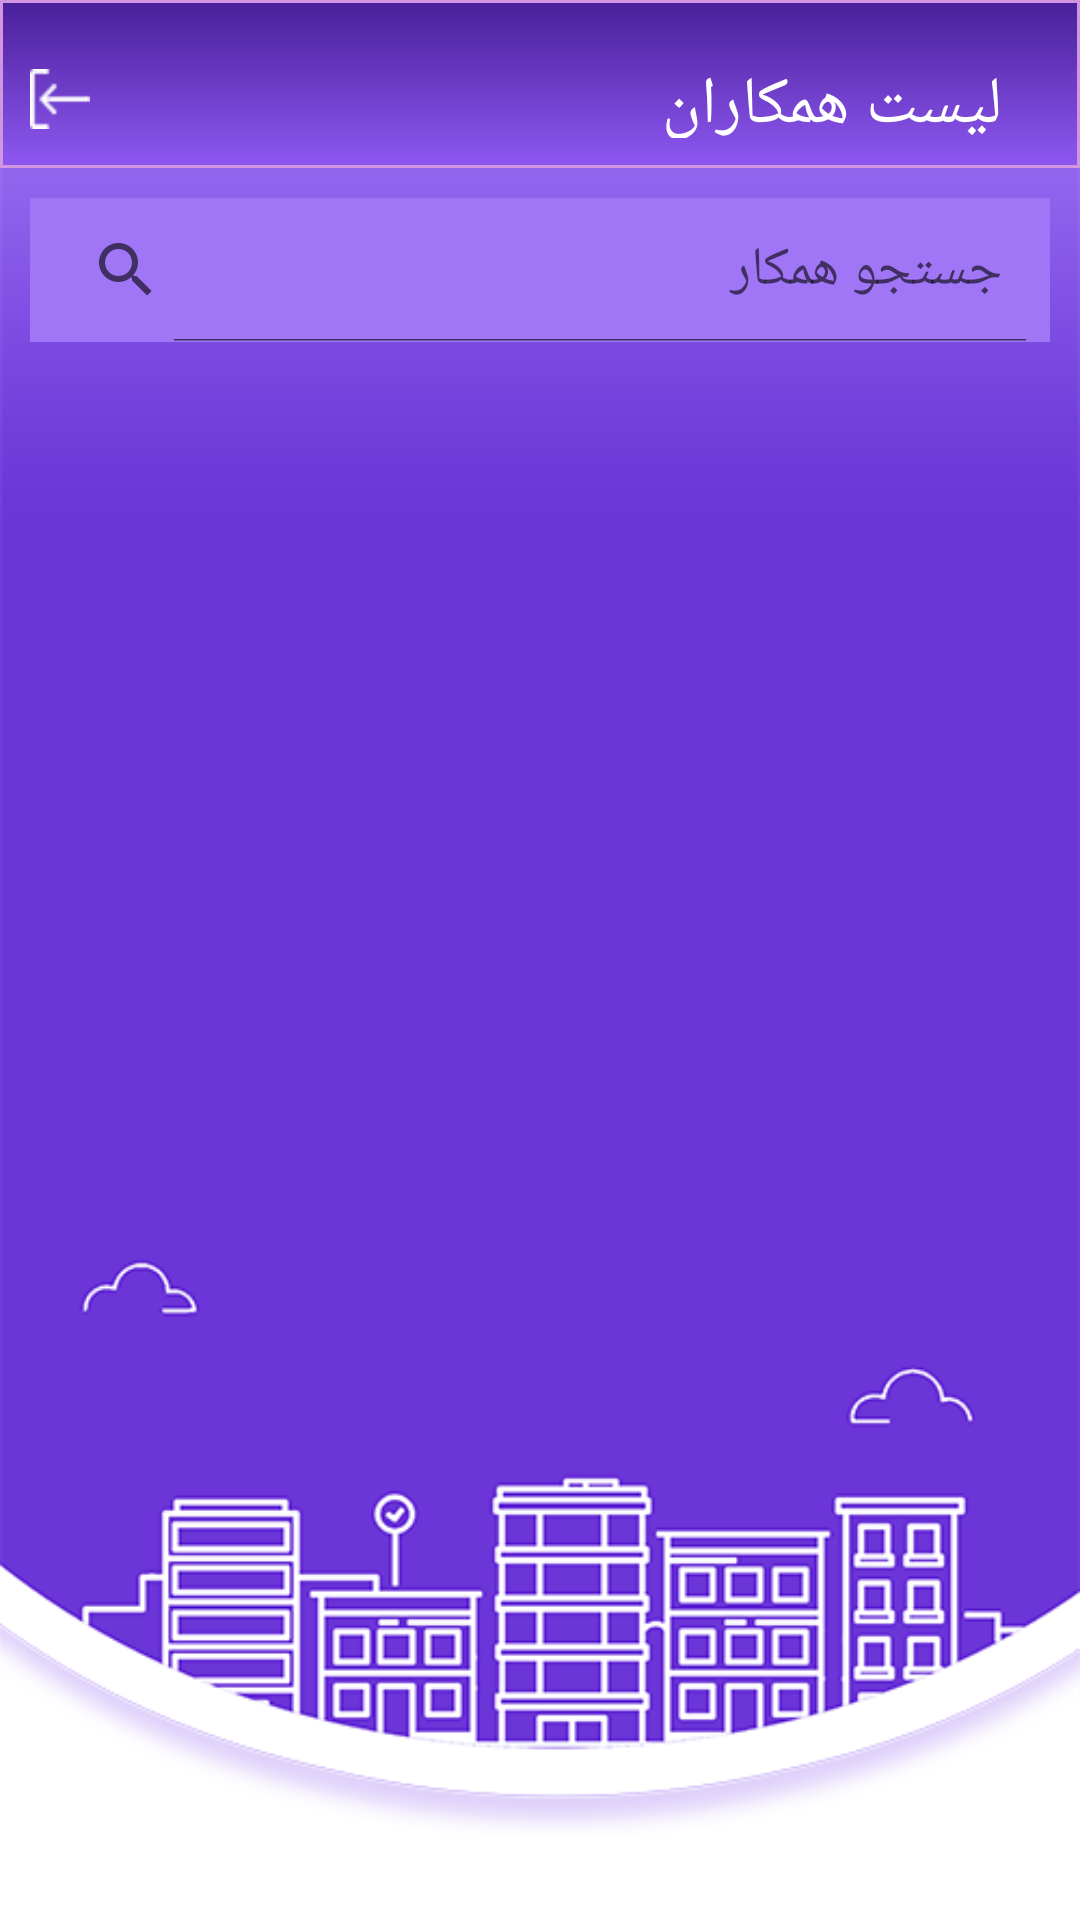

This screen was rendered from an Android layout file. Write that file and the resources it references.
<!-- AndroidManifest.xml: application theme Theme.PM -->
<!-- res/layout/list_hamkaran.xml -->
<?xml version="1.0" encoding="utf-8"?>
<LinearLayout xmlns:android="http://schemas.android.com/apk/res/android"
    xmlns:tools="http://schemas.android.com/tools"
    android:layout_width="match_parent"
    android:layout_height="match_parent"
    xmlns:app="http://schemas.android.com/apk/res-auto"
    android:orientation="vertical"
    android:background="@drawable/background">
    <com.google.android.material.appbar.AppBarLayout
        android:id="@+id/appbar"
        android:layout_width="match_parent"
        android:layout_height="wrap_content"
        android:theme="@style/AppTheme.AppBarOverlay"
        tools:ignore="MissingConstraints">

        <androidx.appcompat.widget.Toolbar
            android:id="@+id/toolbar"
            android:layout_width="match_parent"
            android:layout_height="?attr/actionBarSize"
            app:layout_scrollFlags="scroll|enterAlways"
            app:popupTheme="@style/AppTheme.PopupOverlay"
            app:title="@string/title_activity_get_hamkar_list"
            app:titleTextColor="#ffff"
            android:layout_gravity="center"
            android:layoutDirection="rtl"
            android:gravity="center"
            android:background="@drawable/background_title" >
            <LinearLayout
                android:layout_width="match_parent"
                android:layout_height="match_parent"
                android:orientation="horizontal"
                android:layoutDirection="rtl"
                android:layout_marginTop="10dp">
                <TextView
                    android:layout_width="wrap_content"
                    android:layout_height="wrap_content"
                    android:gravity="right"
                    android:textColor="#ffffff"
                    android:text="@string/title_activity_get_hamkar_list"
                    android:layout_gravity="center"
                    android:textSize="22sp"
                    android:id="@+id/txtUpdate"
                    android:layout_marginStart="10dp"
                    android:layout_marginEnd="50dp"
                    android:layout_weight="1"/>
                <ImageView
                    android:layout_width="20dp"
                    android:layout_height="20dp"
                    android:layout_gravity="left|center"
                    android:background="@drawable/logout"
                    android:id="@+id/imgExit"
                    android:layout_marginStart="10dp"
                    android:layout_marginEnd="10dp"/>
            </LinearLayout>
        </androidx.appcompat.widget.Toolbar>
    </com.google.android.material.appbar.AppBarLayout>
    <LinearLayout
        android:layout_width="match_parent"
        android:layout_height="match_parent"
        android:orientation="vertical">
        <SearchView
            android:layout_width="match_parent"
            android:layout_height="wrap_content"
            android:id="@+id/SearchHamkar"
            android:background="@color/colorPrimary"

            android:layout_marginStart="10dp"
            android:queryHint="جستجو همکار"
            android:layoutDirection="rtl"
            android:textDirection="rtl"
            android:iconifiedByDefault="false"
            android:layout_marginEnd="10dp"
            android:layout_marginTop="10dp"/>
        <ListView
            android:layout_width="match_parent"
            android:layout_height="match_parent"
            android:id="@+id/lstHamkaran"
            android:layout_marginStart="5dp"
            android:layout_marginEnd="5dp"
            android:layout_marginTop="10dp"
            android:background="@drawable/touchable_background"
            android:layout_marginBottom="20dp"/>
    </LinearLayout>
</LinearLayout>
<!-- resources referenced by this layout -->
<resources>
  <color name="colorPrimary">#a075f6</color>
  <!-- drawable background: png bitmap (drawable-v24, 59282 bytes) -->
  <!-- drawable background_title (drawable) -->
  <selector xmlns:android="http://schemas.android.com/apk/res/android">
  
      <item>
          <shape>
              <gradient
                  android:startColor="#4A1F9A"
                  android:endColor="#8E58F1"
                  android:angle="270" />
              <stroke
                  android:width="1dp"
                  android:color="#D295DF" />
              <padding
                  android:left="10dp"
                  android:top="10dp"
                  android:right="10dp"
                  android:bottom="10dp" />
          </shape>
      </item>
  </selector>
  <!-- drawable logout: png bitmap (drawable-v24, 14712 bytes) -->
  <string name="title_activity_get_hamkar_list">لیست همکاران</string>
  <style name="AppTheme.AppBarOverlay" parent="ThemeOverlay.AppCompat.Dark.ActionBar">
  
      </style>
  <style name="AppTheme.PopupOverlay" parent="ThemeOverlay.AppCompat.Light">
      </style>
  <style name="Theme.PM" parent="Theme.MaterialComponents.DayNight.NoActionBar">
          
  
  
          <item name="numberPickerTheme">@style/customNumberPicker</item>
          <item name="colorOnPrimary">@color/white</item>
          
  
  
  
          
          <item name="android:statusBarColor" tools:targetApi="l">?attr/colorPrimaryVariant</item>
          
      </style>
  <style name="customNumberPicker">
          
          <item name="android:textColorPrimary">@android:color/holo_green_dark</item>
  
          
          <item name="colorControlNormal">@android:color/holo_purple</item>
      </style>
  <color name="white">#ffffff</color>
</resources>
